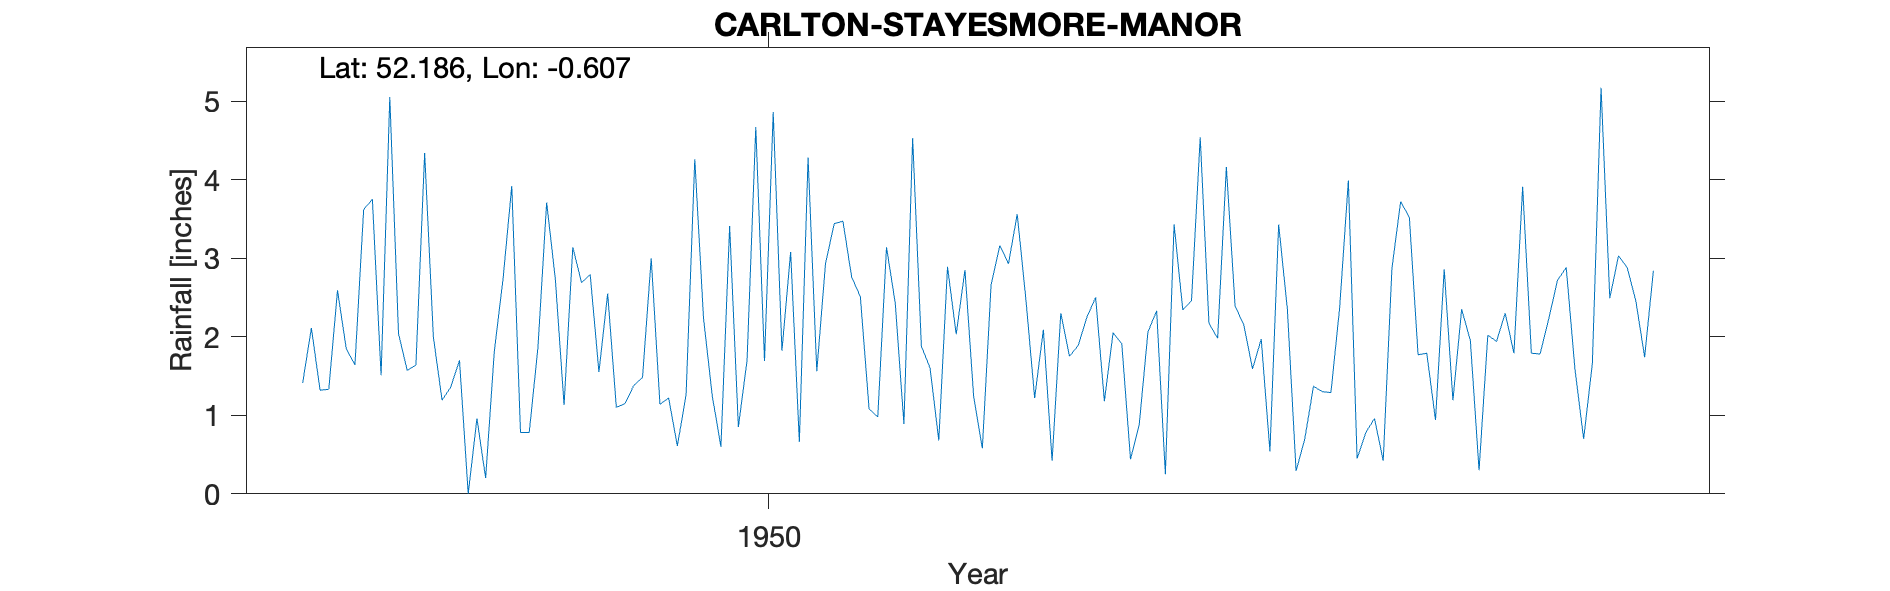

The data file committed next to this chart (first rows):
CARLTON-STAYESMORE-MANOR, , , , , , , , , , , , , , , , , , , , 
Grid ref, SP953551, Long, -0.6075, Lat, 52.19, Elevation, 158, ft, , , , , , , , , , , , 
Station no, 1183/6, , , , , , , , , , , , , , , , , , , 
, 1941, 1942, 1943, 1944, 1945, 1946, 1947, 1948, 1949, 1950, 1951, 1952, 1953, 1954, 1955, 1956, 1957, 1958, 1959, 1960
January, , , , , , 1.41, 1.57, 3.92, 1.1, 0.6, 2.93, 1.6, 1.22, 0.88, 2.15, 3.99, 1.19, 2.72, , 
February, , , , , , 2.11, 1.64, 0.78, 1.15, 3.41, 3.44, 0.68, 2.09, 2.06, 1.59, 0.45, 2.35, 2.88, , 
March, , , , , , 1.32, 4.34, 0.78, 1.38, 0.85, 3.47, 2.89, 0.42, 2.33, 1.97, 0.78, 1.95, 1.59, , 
April, , , , , , 1.33, 2, 1.86, 1.48, 1.7, 2.76, 2.03, 2.3, 0.25, 0.54, 0.96, 0.3, 0.7, , 
May, , , , , , 2.59, 1.19, 3.71, 3, 4.67, 2.51, 2.85, 1.75, 3.43, 3.43, 0.42, 2.02, 1.66, , 
June, , , , , , 1.85, 1.36, 2.73, 1.14, 1.69, 1.08, 1.24, 1.89, 2.34, 2.35, 2.87, 1.94, 5.17, , 
July, , , , , , 1.64, 1.7, 1.13, 1.22, 4.86, 0.98, 0.58, 2.25, 2.46, 0.29, 3.72, 2.3, 2.49, , 
August, , , , , , 3.62, 0, 3.14, 0.61, 1.82, 3.14, 2.66, 2.5, 4.54, 0.7, 3.52, 1.79, 3.03, , 
September, , , , , , 3.75, 0.96, 2.69, 1.26, 3.08, 2.43, 3.16, 1.18, 2.17, 1.37, 1.77, 3.91, 2.88, , 
October, , , , , , 1.51, 0.2, 2.79, 4.26, 0.66, 0.89, 2.93, 2.05, 1.98, 1.3, 1.79, 1.79, 2.45, , 
November, , , , , , 5.05, 1.82, 1.55, 2.24, 4.28, 4.53, 3.56, 1.91, 4.16, 1.29, 0.94, 1.78, 1.74, , 
December, , , , , , 2.04, 2.74, 2.55, 1.25, 1.56, 1.88, 2.47, 0.44, 2.39, 2.37, 2.86, 2.23, 2.84, , 
Total, , , , , , 28.22, 19.52, 27.63, 20.09, 29.18, 30.04, 26.65, 20, 28.99, 19.35, 24.07, 23.55, 30.15, , 
